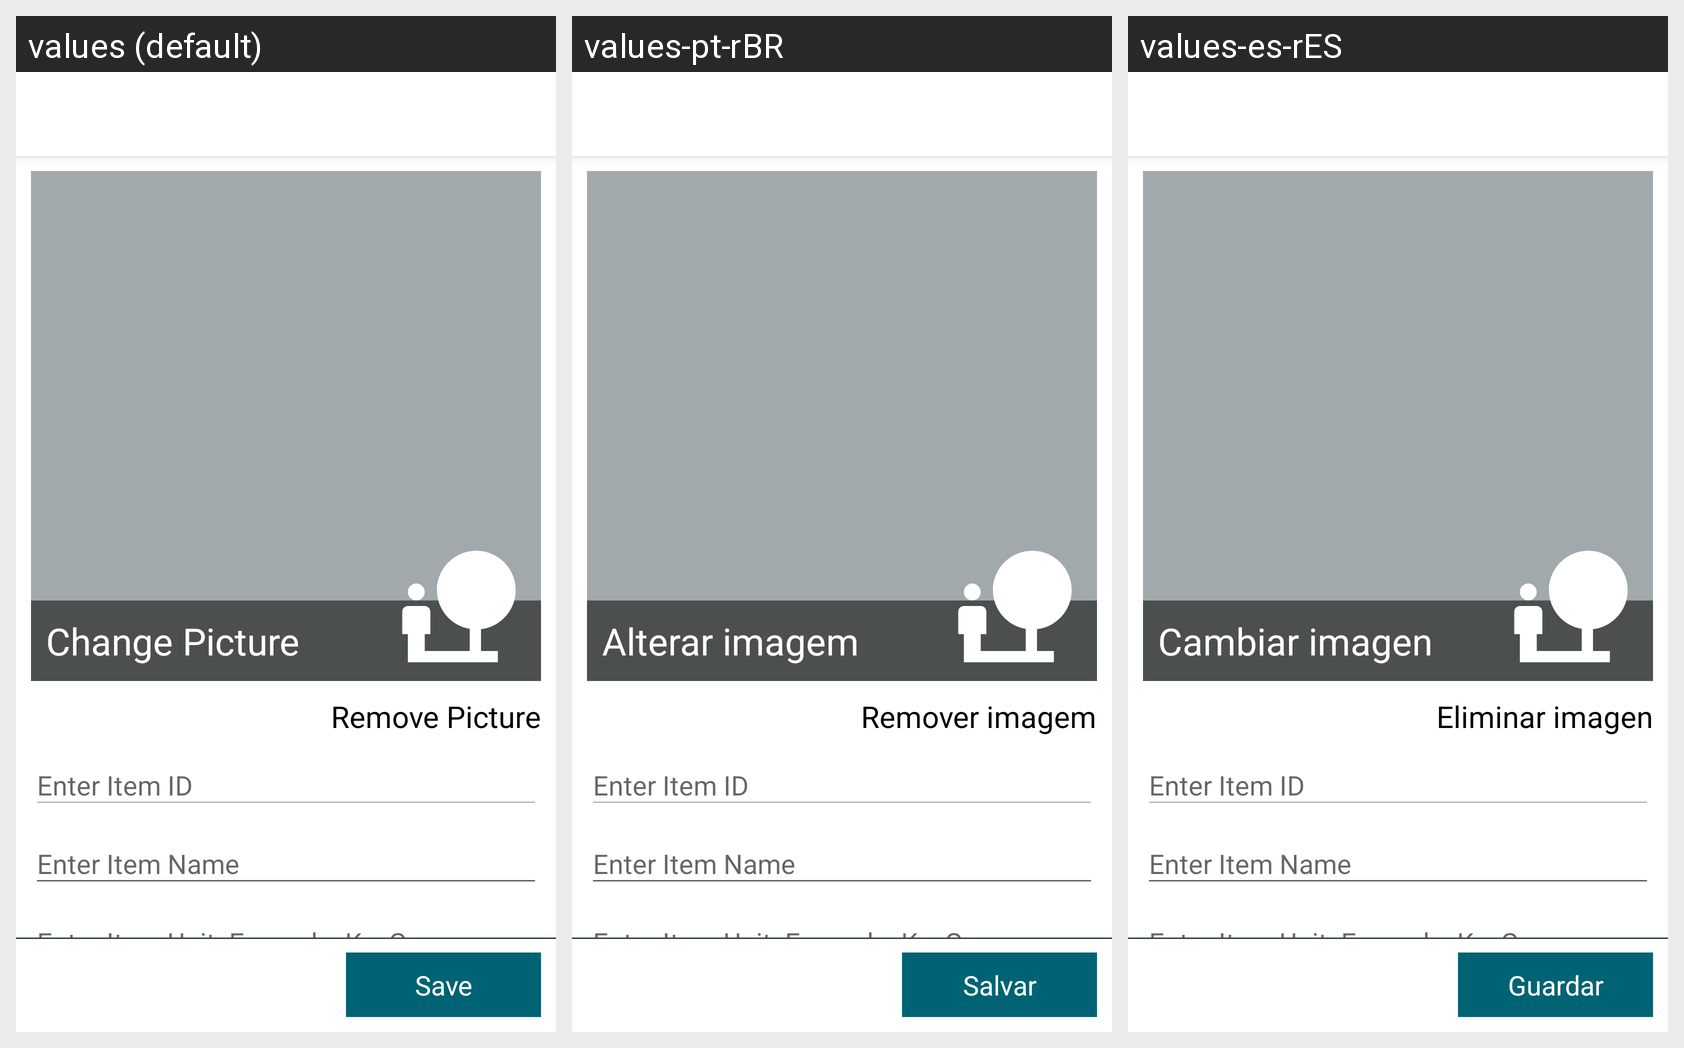

For this localized Android screen grid, give each drawn string resource with its value in every locale shown.
Android screen res/layout/content_edit_item_fragment_new.xml rendered under 3 locales, left to right: values (default), values-pt-rBR, values-es-rES. Device: Nexus 5 (rendered at 1080×1920; each locale shown at half size, 540×960, under a caption strip naming it); theme AppTheme.
Strings drawn on this screen, with the default value and each locale's value (text and hints the layout hard-codes, and strings that could not be matched under every locale, appear in the picture but are not listed):

content_edit_item_fragment_new_textChangePicture_text
  values: Change Picture
  values-pt-rBR: Alterar imagem
  values-es-rES: Cambiar imagen

content_edit_item_fragment_new_removePicture_text
  values: Remove Picture
  values-pt-rBR: Remover imagem
  values-es-rES: Eliminar imagen

content_edit_item_fragment_new_saveButton_text
  values: Save
  values-pt-rBR: Salvar
  values-es-rES: Guardar
